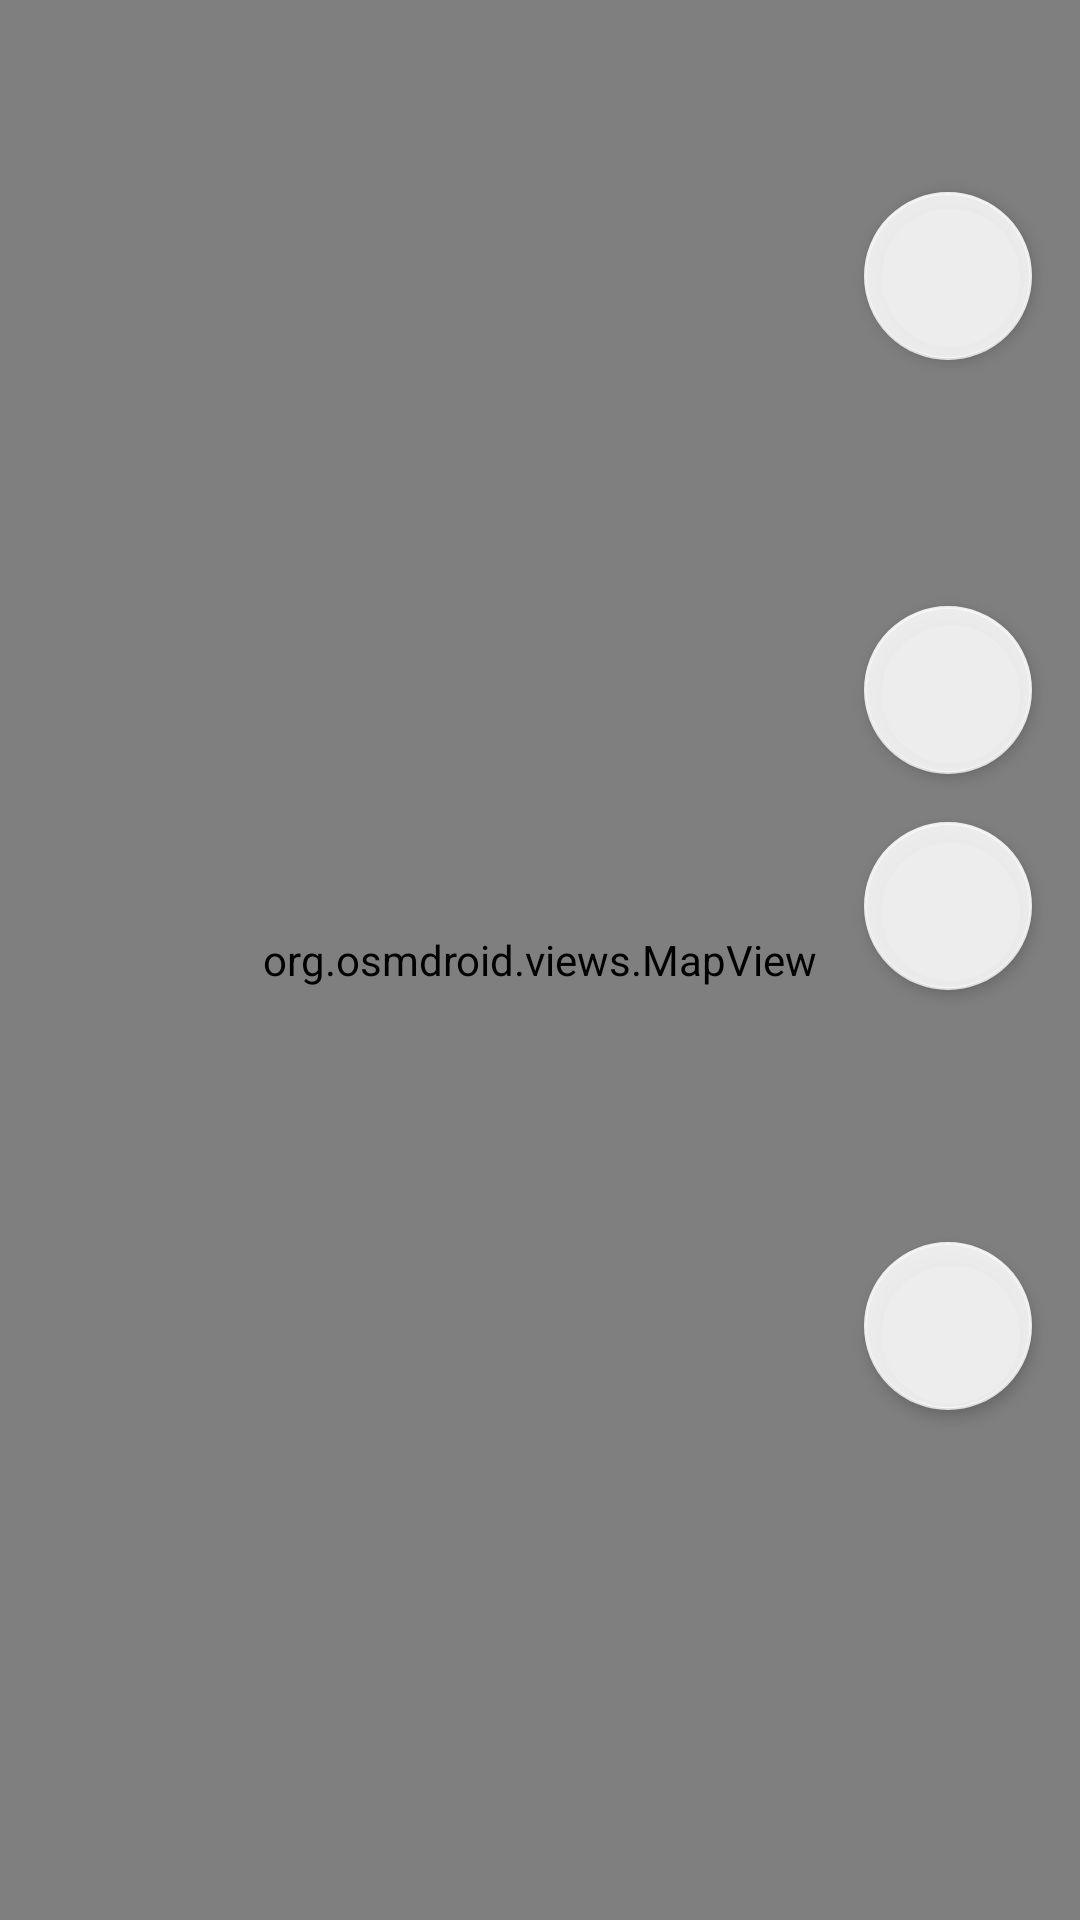

Produce the Android XML layout that renders to this screen, including the resource entries it uses.
<!-- AndroidManifest.xml: application theme AppTheme -->
<!-- res/layout/fragment_map.xml -->
<?xml version="1.0" encoding="utf-8"?>
<android.support.constraint.ConstraintLayout
        xmlns:android="http://schemas.android.com/apk/res/android"
        xmlns:app="http://schemas.android.com/apk/res-auto"
        xmlns:tools="http://schemas.android.com/tools"
        android:layout_width="match_parent"
        android:layout_height="match_parent"
        tools:context=".ui.activity.main.fragment.map.MapFragment">

    <org.osmdroid.views.MapView
            android:layout_width="0dp"
            android:layout_height="0dp"
            android:id="@+id/map"
            app:layout_constraintTop_toTopOf="parent"
            app:layout_constraintBottom_toBottomOf="parent"
            app:layout_constraintStart_toStartOf="parent"
            app:layout_constraintEnd_toEndOf="parent"/>

    <include layout="@layout/content_control"/>

</android.support.constraint.ConstraintLayout>
<!-- res/layout/content_control.xml (included above) -->
<?xml version="1.0" encoding="utf-8"?>
<android.support.constraint.ConstraintLayout
        xmlns:android="http://schemas.android.com/apk/res/android"
        xmlns:tools="http://schemas.android.com/tools"
        xmlns:app="http://schemas.android.com/apk/res-auto"
        android:layout_width="match_parent"
        android:layout_height="match_parent"
        tools:context=".ui.activity.main.fragment.control.InfoFragment">

    <android.support.design.widget.FloatingActionButton
            style="@style/AppTheme.WhiteFloatingActionButton"
            android:id="@+id/layersButton"
            android:layout_width="wrap_content"
            android:layout_height="wrap_content"
            app:layout_constraintEnd_toStartOf="@+id/buttonsGuidLine"
            app:layout_constraintTop_toTopOf="parent"
            android:layout_marginTop="64dp"/>

    <android.support.design.widget.FloatingActionButton
            style="@style/AppTheme.WhiteFloatingActionButton"
            android:id="@+id/zoomInButton"
            android:layout_width="wrap_content"
            android:layout_height="wrap_content"
            app:layout_constraintTop_toBottomOf="@id/layersButton"
            app:layout_constraintEnd_toStartOf="@+id/buttonsGuidLine"
            android:layout_marginTop="82dp"/>

    <android.support.design.widget.FloatingActionButton
            style="@style/AppTheme.WhiteFloatingActionButton"
            android:id="@+id/zoomOutButton"
            android:layout_width="wrap_content"
            android:layout_height="wrap_content"
            app:layout_constraintTop_toBottomOf="@id/zoomInButton"
            app:layout_constraintEnd_toStartOf="@id/buttonsGuidLine"
            android:layout_marginTop="16dp"/>

    <android.support.design.widget.FloatingActionButton
            style="@style/AppTheme.WhiteFloatingActionButton"
            android:id="@+id/locationButton"
            android:layout_width="wrap_content"
            android:layout_height="wrap_content"
            app:layout_constraintTop_toBottomOf="@id/zoomOutButton"
            app:layout_constraintEnd_toStartOf="@+id/buttonsGuidLine"
            android:layout_marginTop="84dp"/>

    <android.support.constraint.Group
            android:layout_width="wrap_content" android:layout_height="wrap_content"
            android:id="@+id/buttonsGroup"
            app:constraint_referenced_ids="zoomOutButton,layersButton,zoomInButton,locationButton"/>

    <android.support.constraint.Guideline
            android:layout_width="wrap_content" android:layout_height="wrap_content"
            android:id="@+id/buttonsGuidLine"
            android:orientation="vertical" app:layout_constraintGuide_end="16dp"/>


</android.support.constraint.ConstraintLayout>
<!-- resources referenced by this layout -->
<resources>
  <style name="AppTheme.WhiteFloatingActionButton" parent="Widget.Design.FloatingActionButton">
          <item name="elevation">3dp</item>
      </style>
  <style name="AppTheme" parent="Theme.MaterialComponents.Light.NoActionBar">
          
          <item name="colorPrimary">@color/colorPrimary</item>
          <item name="colorPrimaryDark">@color/colorPrimaryDark</item>
          <item name="colorAccent">@color/colorAccent</item>
      </style>
  <color name="colorPrimary">#DDFFFFFF</color>
  <color name="colorPrimaryDark">#DDFFFFFF</color>
  <color name="colorAccent">#DDFFFFFF</color>
</resources>
